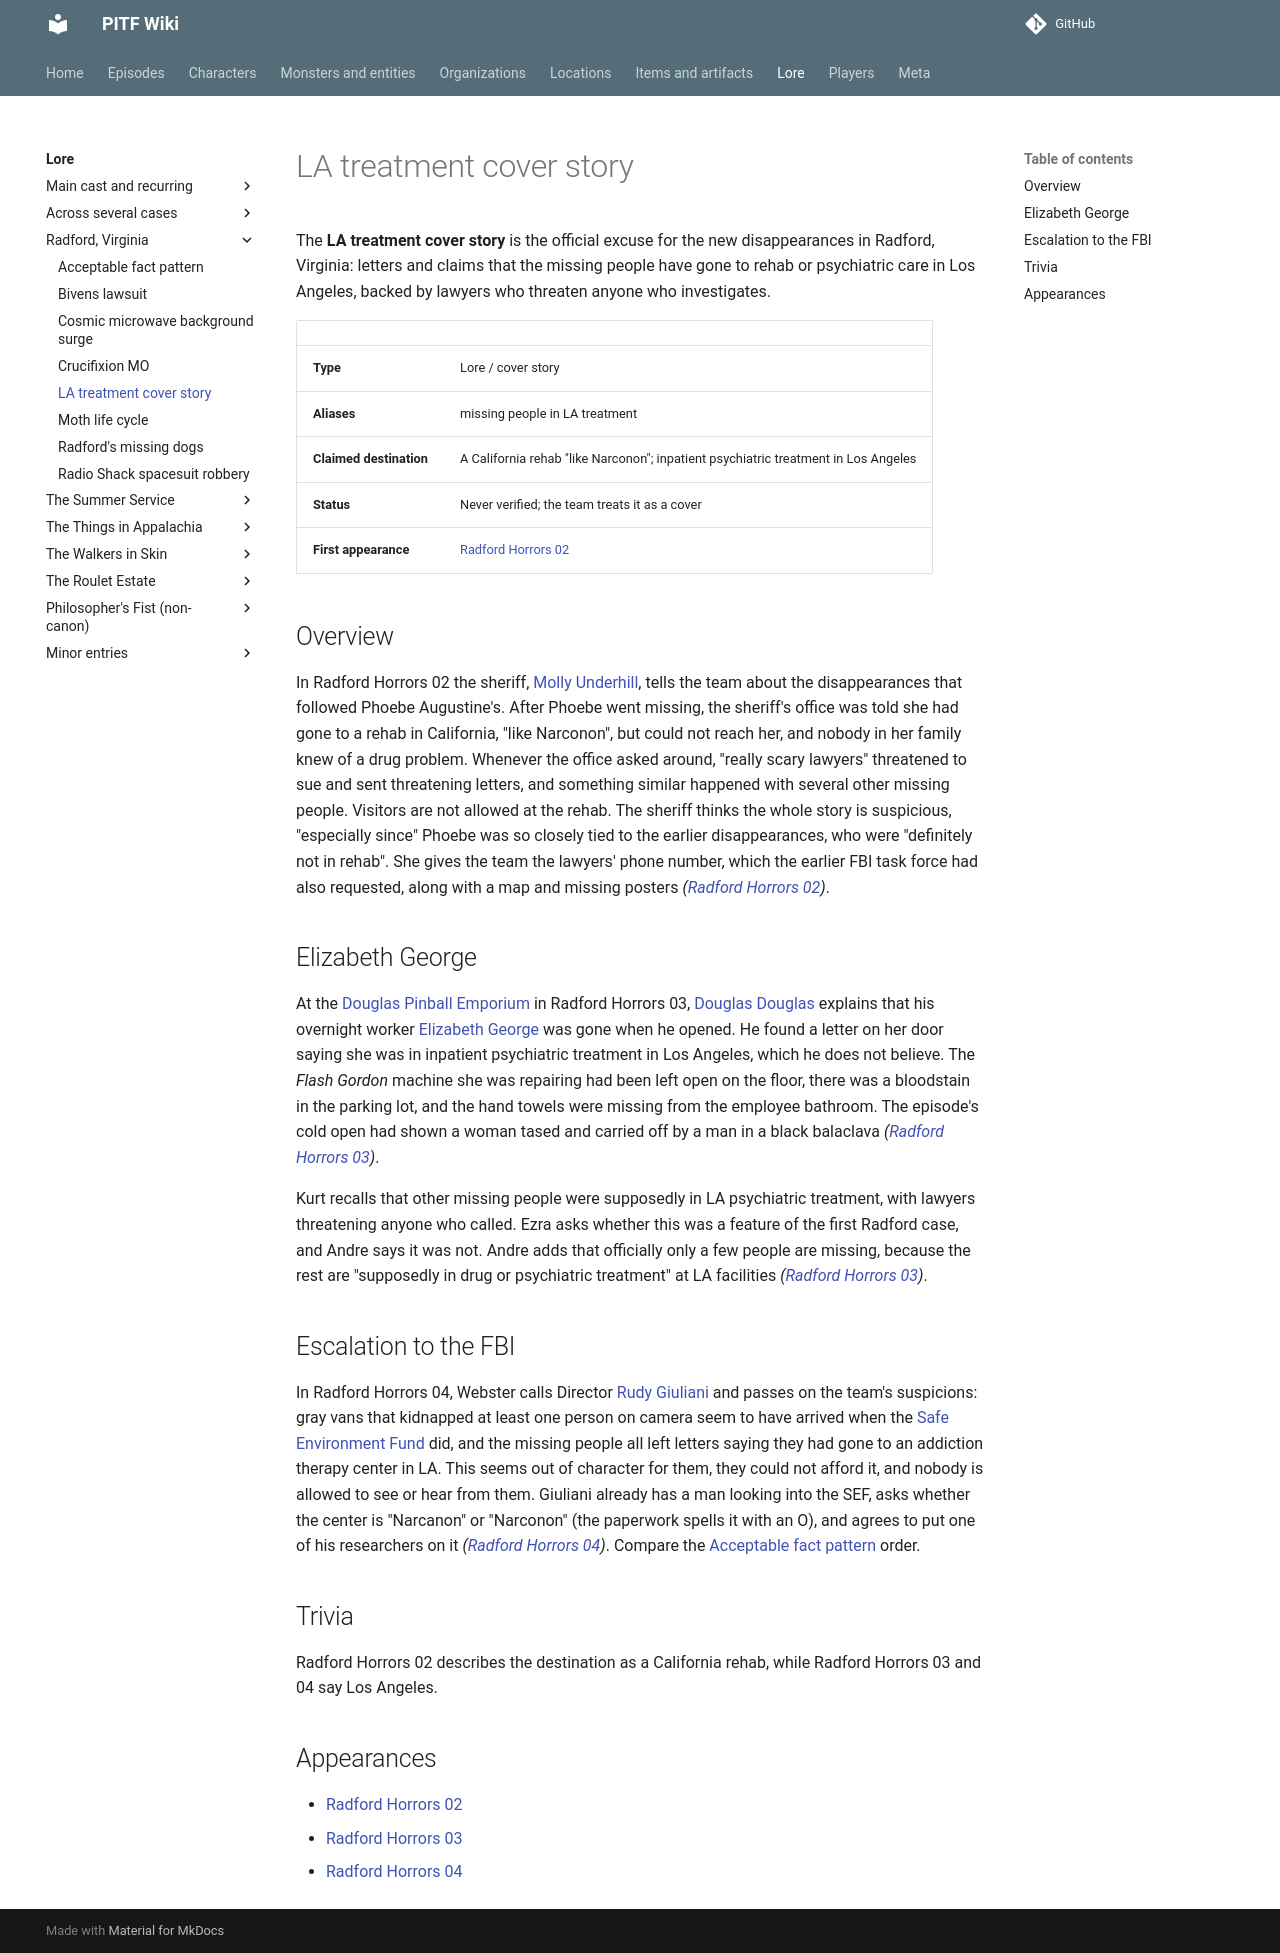

repository: AndreTInfante/pitf-wiki · page: lore/la-treatment-cover-story/index.html · generator: mkdocs

# LA treatment cover story

The **LA treatment cover story** is the official excuse for the new disappearances in Radford, Virginia: letters and claims that the missing people have gone to rehab or psychiatric care in Los Angeles, backed by lawyers who threaten anyone who investigates.

| | |
|---|---|
| **Type** | Lore / cover story |
| **Aliases** | missing people in LA treatment |
| **Claimed destination** | A California rehab "like Narconon"; inpatient psychiatric treatment in Los Angeles |
| **Status** | Never verified; the team treats it as a cover |
| **First appearance** | [Radford Horrors 02](../episodes/radford-horrors/02.md) |

## Overview

In Radford Horrors 02 the sheriff, [Molly Underhill](../characters/molly-underhill.md), tells the team about the disappearances that followed Phoebe Augustine's. After Phoebe went missing, the sheriff's office was told she had gone to a rehab in California, "like Narconon", but could not reach her, and nobody in her family knew of a drug problem. Whenever the office asked around, "really scary lawyers" threatened to sue and sent threatening letters, and something similar happened with several other missing people. Visitors are not allowed at the rehab. The sheriff thinks the whole story is suspicious, "especially since" Phoebe was so closely tied to the earlier disappearances, who were "definitely not in rehab". She gives the team the lawyers' phone number, which the earlier FBI task force had also requested, along with a map and missing posters *([Radford Horrors 02](../episodes/radford-horrors/02.md))*.

## Elizabeth George

At the [Douglas Pinball Emporium](../locations/douglas-pinball-emporium.md) in Radford Horrors 03, [Douglas Douglas](../characters/douglas-douglas.md) explains that his overnight worker [Elizabeth George](../characters/elizabeth-george.md) was gone when he opened. He found a letter on her door saying she was in inpatient psychiatric treatment in Los Angeles, which he does not believe. The *Flash Gordon* machine she was repairing had been left open on the floor, there was a bloodstain in the parking lot, and the hand towels were missing from the employee bathroom. The episode's cold open had shown a woman tased and carried off by a man in a black balaclava *([Radford Horrors 03](../episodes/radford-horrors/03.md))*.

Kurt recalls that other missing people were supposedly in LA psychiatric treatment, with lawyers threatening anyone who called. Ezra asks whether this was a feature of the first Radford case, and Andre says it was not. Andre adds that officially only a few people are missing, because the rest are "supposedly in drug or psychiatric treatment" at LA facilities *([Radford Horrors 03](../episodes/radford-horrors/03.md))*.

## Escalation to the FBI

In Radford Horrors 04, Webster calls Director [Rudy Giuliani](../characters/rudy-giuliani.md) and passes on the team's suspicions: gray vans that kidnapped at least one person on camera seem to have arrived when the [Safe Environment Fund](../organizations/safe-environment-fund.md) did, and the missing people all left letters saying they had gone to an addiction therapy center in LA. This seems out of character for them, they could not afford it, and nobody is allowed to see or hear from them. Giuliani already has a man looking into the SEF, asks whether the center is "Narcanon" or "Narconon" (the paperwork spells it with an O), and agrees to put one of his researchers on it *([Radford Horrors 04](../episodes/radford-horrors/04.md))*. Compare the [Acceptable fact pattern](acceptable-fact-pattern.md) order.

## Trivia

Radford Horrors 02 describes the destination as a California rehab, while Radford Horrors 03 and 04 say Los Angeles.

## Appearances

- [Radford Horrors 02](../episodes/radford-horrors/02.md)
- [Radford Horrors 03](../episodes/radford-horrors/03.md)
- [Radford Horrors 04](../episodes/radford-horrors/04.md)
